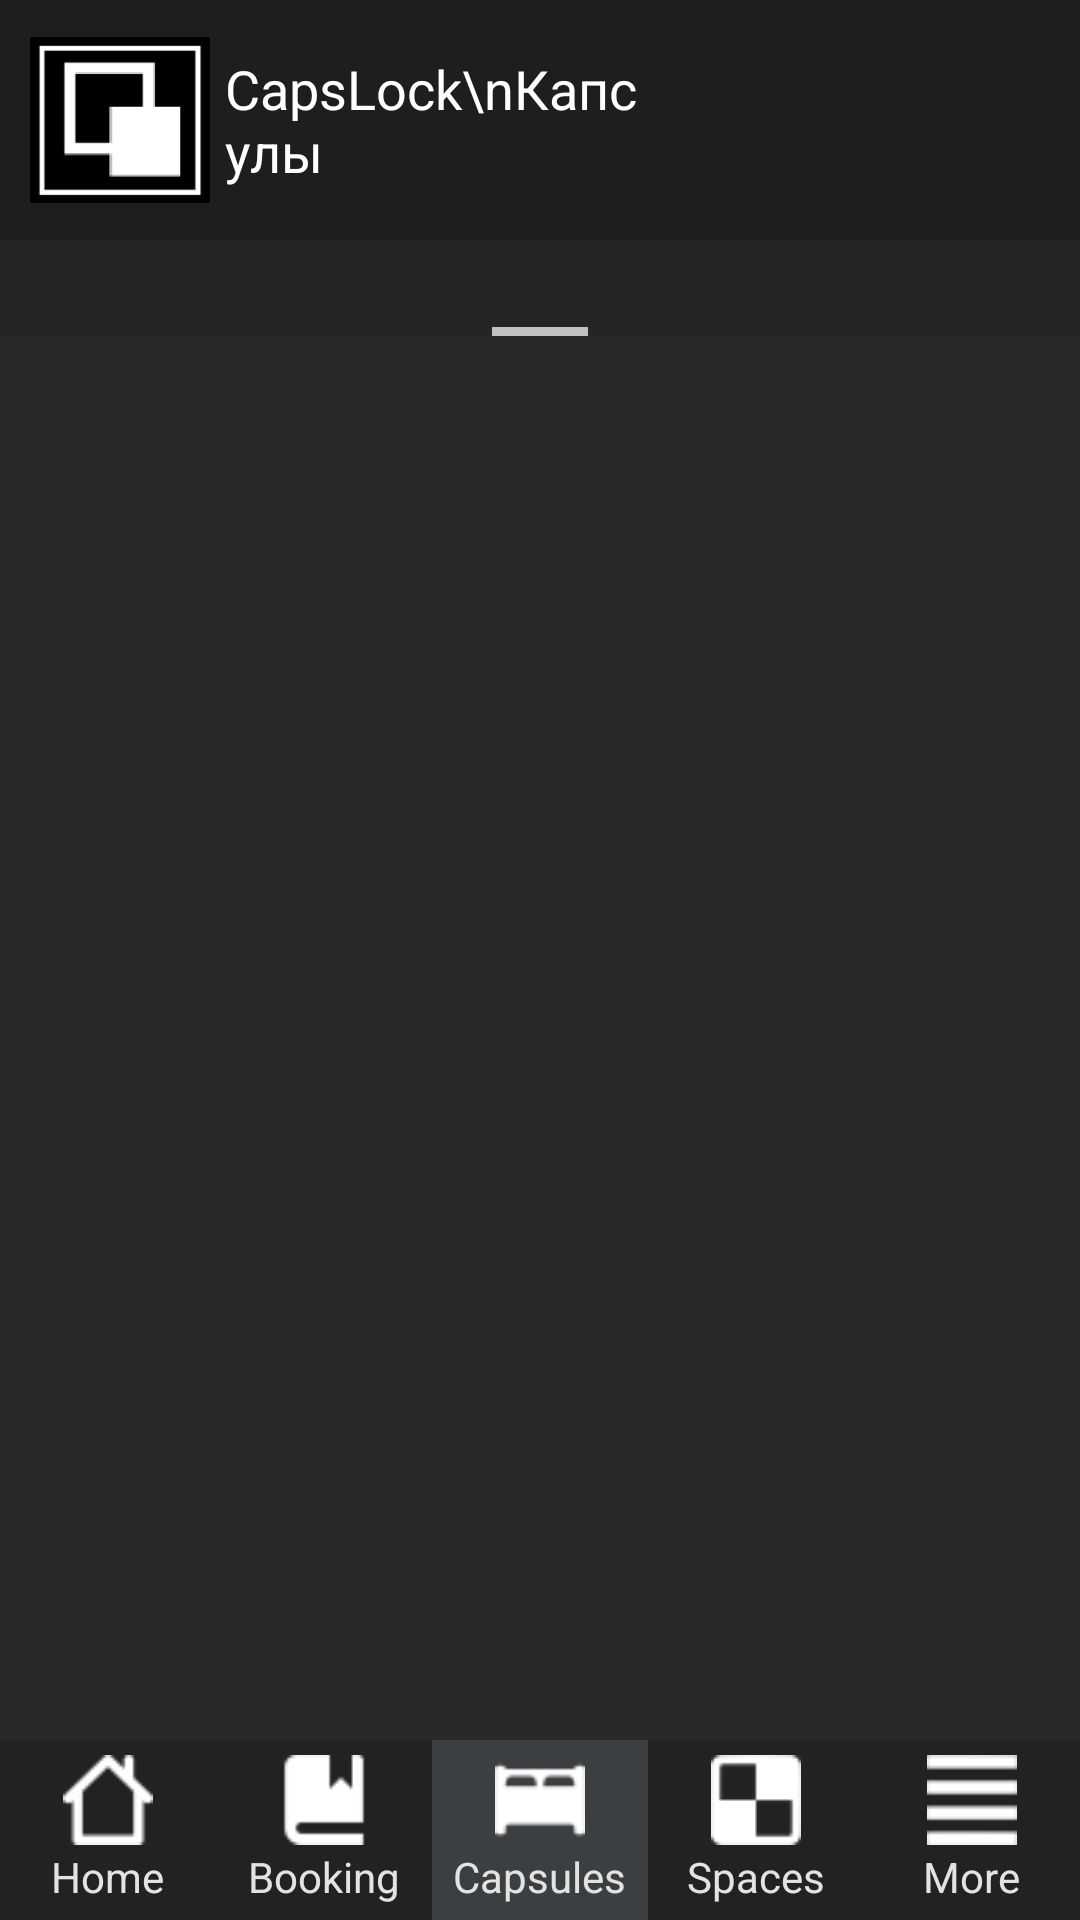

Layout XML and referenced resources for this Android screen:
<!-- AndroidManifest.xml: activity theme Theme.CapsLock.NoActionBar -->
<!-- res/layout/activity_caps.xml -->
<?xml version="1.0" encoding="utf-8"?>

<RelativeLayout xmlns:android="http://schemas.android.com/apk/res/android"
    xmlns:app="http://schemas.android.com/apk/res-auto"
    xmlns:tools="http://schemas.android.com/tools"
    android:layout_width="match_parent"
    android:layout_height="match_parent"
    android:background="#1E1E1E"
    tools:context="com.rngproduction.capslock.HomeActivity">

    <RelativeLayout
        android:id="@+id/linearLayoutTopNavigation"
        android:layout_width="220dp"
        android:layout_height="80dp"
        android:layout_alignParentStart="true"
        android:layout_alignParentTop="true"
        android:layout_marginStart="0dp"
        android:layout_marginTop="0dp"
        android:orientation="vertical"
        app:layout_anchorGravity="center">

        <RelativeLayout
            android:id="@+id/linearTopNavigation"
            android:layout_width="220dp"
            android:layout_height="80dp"
            android:layout_alignParentStart="true"
            android:layout_marginStart="0dp"
            android:orientation="horizontal"
            android:paddingLeft="5dp"
            android:paddingRight="5dp"
            app:layout_anchorGravity="center">

            <ImageView
                android:id="@+id/imageTopNavigation"
                android:layout_width="60dp"
                android:layout_height="60dp"
                android:layout_alignParentStart="true"
                android:layout_alignParentTop="true"
                android:layout_alignParentBottom="true"
                android:layout_gravity="center"
                android:layout_marginStart="5dp"
                android:layout_marginTop="10dp"
                android:layout_marginBottom="10dp"
                app:layout_anchorGravity="center"
                app:srcCompat="@drawable/capslock_logo_header_" />

            <TextView
                android:id="@+id/textTopNavigation"
                android:layout_width="wrap_content"
                android:layout_height="58dp"
                android:layout_alignParentTop="true"
                android:layout_alignParentBottom="true"
                android:layout_marginStart="5dp"
                android:layout_marginTop="10dp"
                android:layout_marginBottom="10dp"
                android:layout_toEndOf="@+id/imageTopNavigation"
                android:gravity="center_vertical"
                android:text="CapsLock\nКапсулы"
                android:textColor="#FFFFFF"
                android:textSize="18sp" />

        </RelativeLayout>

    </RelativeLayout>

    <LinearLayout
        android:layout_width="match_parent"
        android:layout_height="60dp"
        android:layout_alignParentStart="true"
        android:layout_alignParentEnd="true"
        android:layout_alignParentBottom="true"
        android:layout_marginStart="0dp"
        android:layout_marginTop="60dp"
        android:layout_marginEnd="0dp"
        android:layout_marginBottom="0dp"
        android:orientation="horizontal"
        android:gravity="center">

        <RelativeLayout
            android:layout_width="70dp"
            android:layout_height="match_parent"
            android:background="#222222"
            android:layout_centerHorizontal="true"
            android:layout_weight="1"
            android:onClick="onclck_menu1">
            <ImageButton
                android:id="@+id/imageButton"
                android:layout_width="30dp"
                android:layout_height="30dp"
                android:layout_above="@+id/textViewMenu1"
                android:layout_alignParentTop="true"
                android:layout_centerHorizontal="true"
                android:layout_marginTop="5dp"
                android:layout_marginBottom="1dp"
                android:background="#222222"
                android:scaleType="fitXY"
                app:srcCompat="@drawable/home_ico32"
                android:onClick="onclck_menu1"/>
            <TextView
                android:id="@+id/textViewMenu1"
                android:layout_width="wrap_content"
                android:layout_height="wrap_content"
                android:layout_alignParentBottom="true"
                android:layout_marginBottom="5dp"
                android:background="#222222"
                android:scaleType="fitXY"
                android:text="Home"
                android:textColor="#E3E3E3"
                android:layout_centerHorizontal="true"/>
        </RelativeLayout>

        <RelativeLayout
            android:layout_width="70dp"
            android:layout_height="match_parent"
            android:background="#222222"
            android:layout_centerHorizontal="true"
            android:layout_weight="1"
            android:onClick="onclck_menu2">
            <ImageButton
                android:id="@+id/imageButton2"
                android:layout_width="30dp"
                android:layout_height="30dp"
                android:layout_above="@+id/textViewMenu2"
                android:layout_alignParentTop="true"
                android:layout_centerHorizontal="true"
                android:layout_marginTop="5dp"
                android:layout_marginBottom="1dp"
                android:background="#222222"
                android:scaleType="fitXY"
                app:srcCompat="@drawable/book_ico32"
                android:onClick="onclck_menu2"/>
            <TextView
                android:id="@+id/textViewMenu2"
                android:layout_width="wrap_content"
                android:layout_height="wrap_content"
                android:layout_alignParentBottom="true"
                android:layout_marginBottom="5dp"
                android:background="#222222"
                android:scaleType="fitXY"
                android:text="Booking"
                android:textColor="#E3E3E3"
                android:layout_centerHorizontal="true"/>
        </RelativeLayout>

        <RelativeLayout
            android:layout_width="70dp"
            android:layout_height="match_parent"
            android:background="#3C3F41"
            android:layout_centerHorizontal="true"
            android:layout_weight="1">
            <ImageButton
                android:id="@+id/imageButton3"
                android:layout_width="30dp"
                android:layout_height="30dp"
                android:layout_above="@+id/textViewMenu3"
                android:layout_alignParentTop="true"
                android:layout_centerHorizontal="true"
                android:layout_marginTop="5dp"
                android:layout_marginBottom="1dp"
                android:background="#3C3F41"
                android:scaleType="fitXY"
                app:srcCompat="@drawable/caps_ico32" />
            <TextView
                android:id="@+id/textViewMenu3"
                android:layout_width="wrap_content"
                android:layout_height="wrap_content"
                android:layout_alignParentBottom="true"
                android:layout_marginBottom="5dp"
                android:background="#3C3F41"
                android:scaleType="fitXY"
                android:text="Capsules"
                android:textColor="#E3E3E3"
                android:layout_centerHorizontal="true"/>
        </RelativeLayout>

        <RelativeLayout
            android:layout_width="70dp"
            android:layout_height="match_parent"
            android:background="#222222"
            android:layout_centerHorizontal="true"
            android:layout_weight="1"
            android:onClick="onclck_menu4">
            <ImageButton
                android:id="@+id/imageButton4"
                android:layout_width="30dp"
                android:layout_height="30dp"
                android:layout_above="@+id/textViewMenu4"
                android:layout_alignParentTop="true"
                android:layout_centerHorizontal="true"
                android:layout_marginTop="5dp"
                android:layout_marginBottom="1dp"
                android:background="#222222"
                android:scaleType="fitXY"
                app:srcCompat="@drawable/space_ico32"
                android:onClick="onclck_menu4"/>
            <TextView
                android:id="@+id/textViewMenu4"
                android:layout_width="wrap_content"
                android:layout_height="wrap_content"
                android:layout_alignParentBottom="true"
                android:layout_marginBottom="5dp"
                android:background="#222222"
                android:scaleType="fitXY"
                android:text="Spaces"
                android:textColor="#E3E3E3"
                android:layout_centerHorizontal="true"/>
        </RelativeLayout>

        <RelativeLayout
            android:layout_width="70dp"
            android:layout_height="match_parent"
            android:layout_weight="1"
            android:background="#222222"
            android:onClick="onclck_menu5">

            <ImageButton
                android:id="@+id/imageButton5"
                android:layout_width="30dp"
                android:layout_height="30dp"
                android:layout_above="@+id/textViewMenu5"
                android:layout_alignParentTop="true"
                android:layout_centerHorizontal="true"
                android:layout_marginTop="5dp"
                android:layout_marginBottom="1dp"
                android:background="#222222"
                android:scaleType="fitXY"
                app:srcCompat="@drawable/more_ico32"
                android:onClick="onclck_menu5"/>

            <TextView
                android:id="@+id/textViewMenu5"
                android:layout_width="wrap_content"
                android:layout_height="wrap_content"
                android:layout_alignParentBottom="true"
                android:layout_centerHorizontal="true"
                android:layout_marginBottom="5dp"
                android:background="#222222"
                android:scaleType="fitXY"
                android:text="More"
                android:textColor="#E3E3E3" />
        </RelativeLayout>
    </LinearLayout>


    <RelativeLayout
        android:background="#292929"
        android:layout_alignParentStart="true"
        android:layout_alignParentTop="true"
        android:layout_alignParentBottom="true"
        android:layout_centerHorizontal="true"
        android:layout_marginStart="0dp"
        android:layout_marginTop="80dp"
        android:layout_marginBottom="60dp"
        xmlns:android="http://schemas.android.com/apk/res/android"
        xmlns:tools="http://schemas.android.com/tools"
        android:layout_width="match_parent"
        android:layout_height="match_parent"
        tools:context="com.rngproduction.capslockhostel.MainActivity">


        <androidx.viewpager.widget.ViewPager xmlns:android="http://schemas.android.com/apk/res/android"
            android:id="@+id/viewpagercaps"
            android:layout_width="match_parent"
            android:layout_height="match_parent">

            <androidx.viewpager.widget.PagerTabStrip
                android:id="@+id/pagerTabStrip"
                android:layout_width="match_parent"
                android:layout_height="wrap_content"
                android:layout_gravity="top"
                android:background="#252525"

                android:textAppearance="@style/FragBarStyle"></androidx.viewpager.widget.PagerTabStrip>
        </androidx.viewpager.widget.ViewPager>


    </RelativeLayout>



</RelativeLayout>
<!-- resources referenced by this layout -->
<resources>
  <!-- drawable book_ico32: webp bitmap (drawable, 188 bytes) -->
  <!-- drawable caps_ico32: webp bitmap (drawable, 228 bytes) -->
  <!-- drawable capslock_logo_header_: webp bitmap (drawable, 1378 bytes) -->
  <!-- drawable home_ico32: webp bitmap (drawable, 288 bytes) -->
  <!-- drawable more_ico32: webp bitmap (drawable, 154 bytes) -->
  <!-- drawable space_ico32: webp bitmap (drawable, 210 bytes) -->
  <style name="FragBarStyle">
          <item name="android:textSize">17sp</item>
          <item name="android:textColor">#C1C1C1</item>
          <item name="android:actionMenuTextColor">#FFFFFF</item>
      </style>
  <style name="Theme.CapsLock.NoActionBar">
          <item name="windowActionBar">false</item>
          <item name="windowNoTitle">true</item>
      </style>
</resources>
